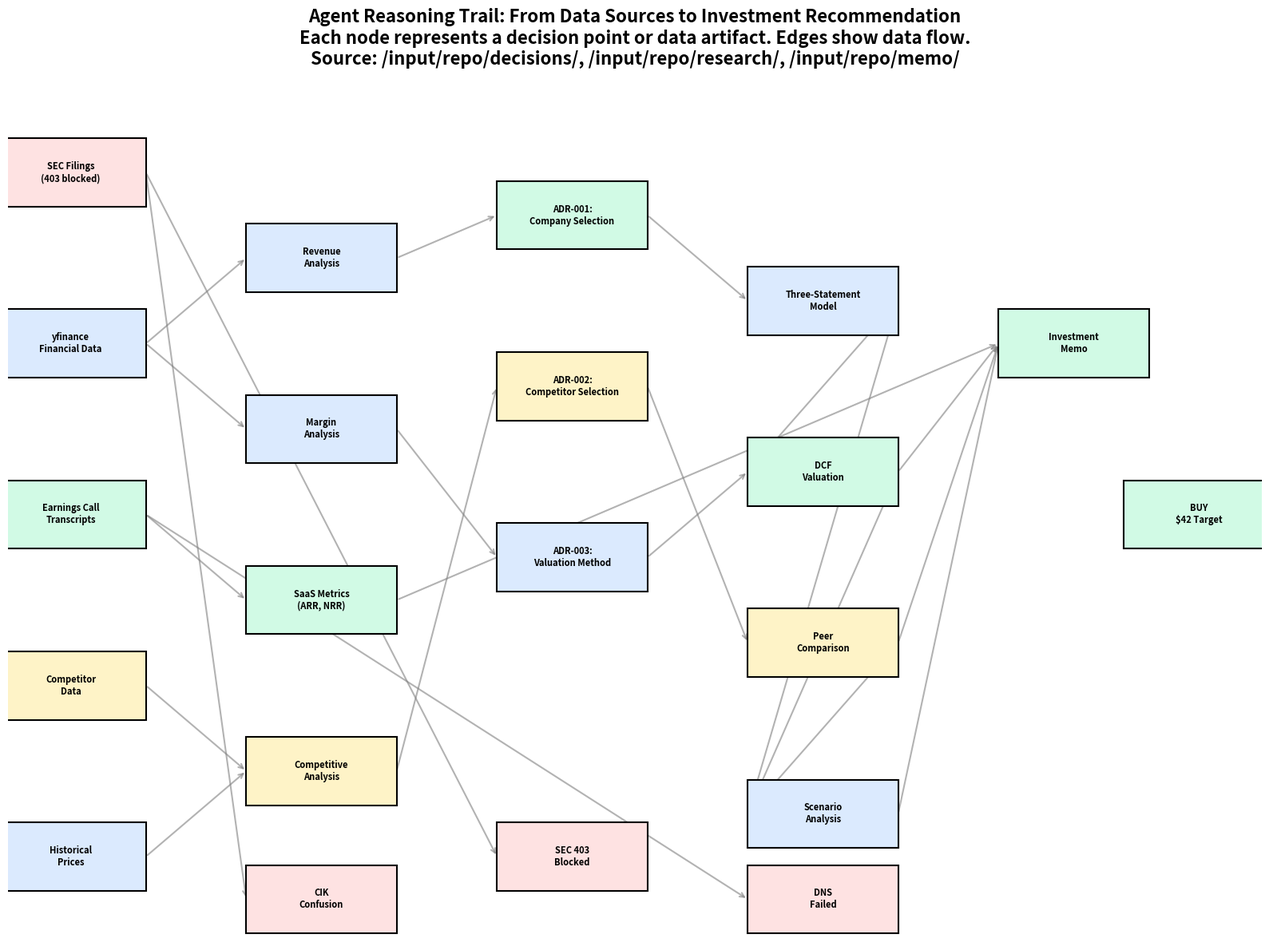

This figure's Python source: (Note: this script raises an exception after producing the figure.)
#!/usr/bin/env python3
"""
Chart 6: Reasoning Trail — Dependency Graph
Shows how the agent moved from filings → analysis → conclusion.

Source data: /input/repo/decisions/, /input/repo/research/, /input/repo/memo/
Reproduces: Slide 10 of the deck
"""

import matplotlib
matplotlib.use('Agg')
import matplotlib.pyplot as plt
import os

TEAL = '#0D9488'
BLUE = '#2563EB'
RED = '#DC2626'
GREEN = '#16A34A'
ORANGE = '#F59E0B'
PURPLE = '#8B5CF6'
GRAY = '#6B7280'
LIGHT_BLUE = '#DBEAFE'
LIGHT_GREEN = '#D1FAE5'
LIGHT_RED = '#FEE2E2'
LIGHT_YELLOW = '#FEF3C7'

fig, ax = plt.subplots(figsize=(16, 12))

# Node positions (x, y)
nodes = {
    # Data sources (left column)
    'SEC Filings\n(403 blocked)': (0.05, 0.9),
    'yfinance\nFinancial Data': (0.05, 0.7),
    'Earnings Call\nTranscripts': (0.05, 0.5),
    'Competitor\nData': (0.05, 0.3),
    'Historical\nPrices': (0.05, 0.1),
    
    # Analysis (middle-left)
    'Revenue\nAnalysis': (0.25, 0.8),
    'Margin\nAnalysis': (0.25, 0.6),
    'SaaS Metrics\n(ARR, NRR)': (0.25, 0.4),
    'Competitive\nAnalysis': (0.25, 0.2),
    
    # Decisions (middle)
    'ADR-001:\nCompany Selection': (0.45, 0.85),
    'ADR-002:\nCompetitor Selection': (0.45, 0.65),
    'ADR-003:\nValuation Method': (0.45, 0.45),
    
    # Model (middle-right)
    'Three-Statement\nModel': (0.65, 0.75),
    'DCF\nValuation': (0.65, 0.55),
    'Peer\nComparison': (0.65, 0.35),
    'Scenario\nAnalysis': (0.65, 0.15),
    
    # Dead ends (bottom)
    'SEC 403\nBlocked': (0.45, 0.1),
    'CIK\nConfusion': (0.25, 0.05),
    'DNS\nFailed': (0.65, 0.05),
    
    # Conclusion (right)
    'Investment\nMemo': (0.85, 0.7),
    'BUY\n$42 Target': (0.95, 0.5),
}

# Node colors
node_colors = {
    'SEC Filings\n(403 blocked)': LIGHT_RED,
    'yfinance\nFinancial Data': LIGHT_BLUE,
    'Earnings Call\nTranscripts': LIGHT_GREEN,
    'Competitor\nData': LIGHT_YELLOW,
    'Historical\nPrices': LIGHT_BLUE,
    'Revenue\nAnalysis': LIGHT_BLUE,
    'Margin\nAnalysis': LIGHT_BLUE,
    'SaaS Metrics\n(ARR, NRR)': LIGHT_GREEN,
    'Competitive\nAnalysis': LIGHT_YELLOW,
    'ADR-001:\nCompany Selection': LIGHT_GREEN,
    'ADR-002:\nCompetitor Selection': LIGHT_YELLOW,
    'ADR-003:\nValuation Method': LIGHT_BLUE,
    'Three-Statement\nModel': LIGHT_BLUE,
    'DCF\nValuation': LIGHT_GREEN,
    'Peer\nComparison': LIGHT_YELLOW,
    'Scenario\nAnalysis': LIGHT_BLUE,
    'SEC 403\nBlocked': LIGHT_RED,
    'CIK\nConfusion': LIGHT_RED,
    'DNS\nFailed': LIGHT_RED,
    'Investment\nMemo': LIGHT_GREEN,
    'BUY\n$42 Target': LIGHT_GREEN,
}

# Draw nodes
for name, (x, y) in nodes.items():
    color = node_colors[name]
    ax.add_patch(plt.Rectangle((x-0.06, y-0.04), 0.12, 0.08, 
                                facecolor=color, edgecolor='black', 
                                linewidth=1.5, zorder=3))
    ax.text(x, y, name, ha='center', va='center', fontsize=8, 
            fontweight='bold', zorder=4)

# Edges (data flow)
edges = [
    # Data sources → Analysis
    ('yfinance\nFinancial Data', 'Revenue\nAnalysis'),
    ('yfinance\nFinancial Data', 'Margin\nAnalysis'),
    ('Earnings Call\nTranscripts', 'SaaS Metrics\n(ARR, NRR)'),
    ('Competitor\nData', 'Competitive\nAnalysis'),
    ('Historical\nPrices', 'Competitive\nAnalysis'),
    
    # Analysis → Decisions
    ('Revenue\nAnalysis', 'ADR-001:\nCompany Selection'),
    ('Competitive\nAnalysis', 'ADR-002:\nCompetitor Selection'),
    ('Margin\nAnalysis', 'ADR-003:\nValuation Method'),
    
    # Decisions → Model
    ('ADR-001:\nCompany Selection', 'Three-Statement\nModel'),
    ('ADR-002:\nCompetitor Selection', 'Peer\nComparison'),
    ('ADR-003:\nValuation Method', 'DCF\nValuation'),
    
    # Model → Scenarios
    ('Three-Statement\nModel', 'DCF\nValuation'),
    ('Three-Statement\nModel', 'Scenario\nAnalysis'),
    ('DCF\nValuation', 'Scenario\nAnalysis'),
    ('Peer\nComparison', 'Scenario\nAnalysis'),
    
    # Model → Conclusion
    ('DCF\nValuation', 'Investment\nMemo'),
    ('Peer\nComparison', 'Investment\nMemo'),
    ('Scenario\nAnalysis', 'Investment\nMemo'),
    ('SaaS Metrics\n(ARR, NRR)', 'Investment\nMemo'),
    
    # Dead ends
    ('SEC Filings\n(403 blocked)', 'SEC 403\nBlocked'),
    ('SEC Filings\n(403 blocked)', 'CIK\nConfusion'),
    ('Earnings Call\nTranscripts', 'DNS\nFailed'),
]

for src, dst in edges:
    x1, y1 = nodes[src]
    x2, y2 = nodes[dst]
    ax.annotate('', xy=(x2-0.06, y2), xytext=(x1+0.06, y1),
                arrowprops=dict(arrowstyle='->', color='gray', 
                               lw=1.5, alpha=0.6), zorder=1)

# Title
ax.set_title('Agent Reasoning Trail: From Data Sources to Investment Recommendation\n' +
             'Each node represents a decision point or data artifact. Edges show data flow.\n' +
             'Source: /input/repo/decisions/, /input/repo/research/, /input/repo/memo/',
             fontsize=16, fontweight='bold', pad=20)

ax.set_xlim(0, 1)
ax.set_ylim(0, 1)
ax.axis('off')

plt.tight_layout()
os.makedirs('/workspace/assets/charts', exist_ok=True)
plt.savefig('/workspace/assets/charts/06-reasoning-trail.png', dpi=200, bbox_inches='tight', facecolor='white')
plt.savefig('/workspace/assets/charts/06-reasoning-trail.svg', bbox_inches='tight', facecolor='white')
print("Chart 6 saved: 06-reasoning-trail.png")
